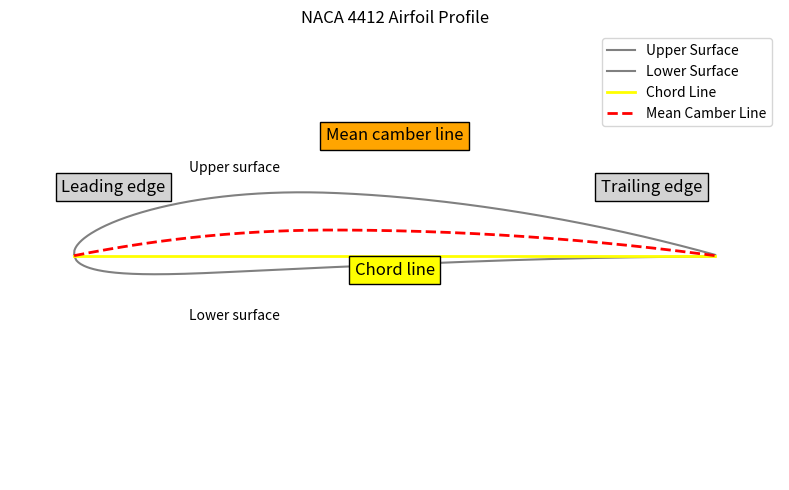

Python code for this plot:
"""Draw an annotated NACA 4-digit airfoil profile (default NACA 4412).

Parses the four-digit code, computes the mean camber line and the standard
NACA thickness distribution, offsets the surfaces perpendicular to the camber
line, and labels the leading edge, trailing edge, chord line and camber line.
"""

import argparse
from pathlib import Path

import matplotlib.pyplot as plt
import numpy as np

DEFAULT_CODE = "4412"  # 4 % camber at 40 % chord, 12 % thickness
CHORD = 1.0  # chord length (unit length for simplicity)
N_POINTS = 500  # chordwise stations


def parse_naca4(code):
    """Return (m, p, t) as chord fractions from a 4-digit NACA code."""
    if len(code) != 4 or not code.isdigit():
        raise ValueError(f"expected a 4-digit NACA code, got {code!r}")
    return int(code[0]) / 100, int(code[1]) / 10, int(code[2:]) / 100


def camber_line(x, m, p, c=1.0):
    """Piecewise parabolic mean camber line y_c(x) and its slope dy_c/dx."""
    xc = x / c
    if m == 0 or p == 0:
        return np.zeros_like(x), np.zeros_like(x)
    yc = c * np.where(
        xc < p,
        m / p**2 * (2 * p * xc - xc**2),
        m / (1 - p) ** 2 * ((1 - 2 * p) + 2 * p * xc - xc**2),
    )
    dyc_dx = np.where(xc < p, 2 * m / p**2 * (p - xc), 2 * m / (1 - p) ** 2 * (p - xc))
    return yc, dyc_dx


def thickness_distribution(x, t, c=1.0):
    """NACA 4-digit half-thickness y_t(x) for maximum thickness ratio t."""
    xc = x / c
    return (
        (t / 0.2)
        * c
        * (
            0.2969 * np.sqrt(xc)
            - 0.1260 * xc
            - 0.3516 * xc**2
            + 0.2843 * xc**3
            - 0.1015 * xc**4
        )
    )


def naca4_geometry(code, c=1.0, n=500):
    """Chordwise stations, camber line and upper/lower surface coordinates."""
    m, p, t = parse_naca4(code)
    x = np.linspace(0, c, n)
    yc, dyc_dx = camber_line(x, m, p, c)
    yt = thickness_distribution(x, t, c)
    theta = np.arctan(dyc_dx)
    xu, yu = x - yt * np.sin(theta), yc + yt * np.cos(theta)
    xl, yl = x + yt * np.sin(theta), yc - yt * np.cos(theta)
    return x, yc, (xu, yu), (xl, yl)


def plot_airfoil(code, c=1.0, n=500):
    x, yc, (xu, yu), (xl, yl) = naca4_geometry(code, c, n)

    fig, ax = plt.subplots(figsize=(10, 5))
    ax.plot(xu, yu, color="gray", label="Upper Surface")
    ax.plot(xl, yl, color="gray", label="Lower Surface")
    ax.plot([0, c], [0, 0], "yellow", lw=2, label="Chord Line")
    ax.plot(x, yc, "r--", lw=2, label="Mean Camber Line")

    box = dict(facecolor="lightgray", edgecolor="black")
    ax.text(-0.02 * c, 0.1 * c, "Leading edge", fontsize=12, bbox=box, ha="left")
    ax.text(0.98 * c, 0.1 * c, "Trailing edge", fontsize=12, bbox=box, ha="right")
    ax.text(
        0.5 * c,
        -0.03 * c,
        "Chord line",
        fontsize=12,
        bbox=dict(facecolor="yellow", edgecolor="black"),
        ha="center",
    )
    ax.text(
        0.5 * c,
        0.18 * c,
        "Mean camber line",
        fontsize=12,
        bbox=dict(facecolor="orange", edgecolor="black"),
        ha="center",
    )
    ax.text(0.25 * c, 0.13 * c, "Upper surface", fontsize=10, ha="center")
    ax.text(0.25 * c, -0.1 * c, "Lower surface", fontsize=10, ha="center")

    ax.set_xlim(-0.1 * c, 1.1 * c)
    ax.set_ylim(-0.35 * c, 0.35 * c)
    ax.set_aspect("equal")
    ax.axis("off")
    ax.set_title(f"NACA {code} Airfoil Profile")
    ax.legend()
    fig.tight_layout()
    return fig


def parse_args(argv=None):
    parser = argparse.ArgumentParser(description=__doc__.splitlines()[0])
    parser.add_argument(
        "--naca",
        default=DEFAULT_CODE,
        metavar="CODE",
        help=f"four-digit NACA designation (default: {DEFAULT_CODE})",
    )
    parser.add_argument(
        "--no-show", action="store_true", help="do not open the plot window"
    )
    parser.add_argument(
        "--output", metavar="DIR", help="save the figure as a PNG in DIR"
    )
    return parser.parse_args(argv)


def main(argv=None):
    args = parse_args(argv)

    fig = plot_airfoil(args.naca, CHORD, N_POINTS)

    if args.output:
        out_dir = Path(args.output)
        out_dir.mkdir(parents=True, exist_ok=True)
        fig.savefig(out_dir / "airfoil_profile.png", dpi=100, bbox_inches="tight")
    if args.no_show:
        plt.close(fig)
    else:
        plt.show()


if __name__ == "__main__":
    main()
